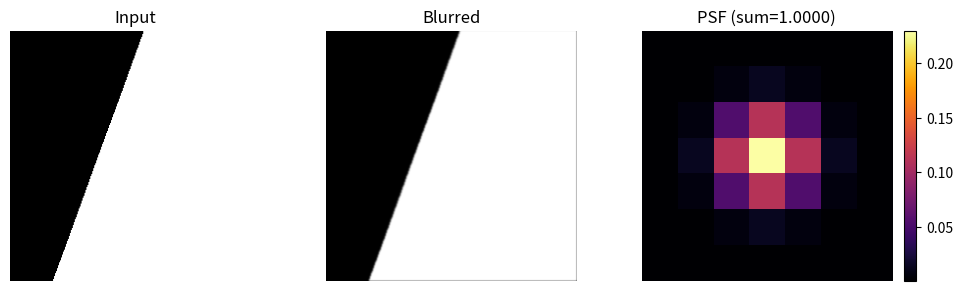

This chart was generated by the following Python code:
import numpy as np
from scipy.signal import fftconvolve
import matplotlib.pyplot as plt
from typing import Tuple

# =============================================================================
# optics_model.py comments added
# Gaussian-PSF-based camera blur model + convenience wrapper
# =============================================================================

# -----------------------------
# Gaussian PSF fundamentals
# -----------------------------
# A circularly symmetric 2-D Gaussian intensity profile:
#   G(x,y) = A * exp(-(x^2 + y^2) / (2*sigma^2))
# Continuous-space energy conservation (∬ G dx dy = 1) uses A = 1/(2*pi*sigma^2).
# On a discrete, finite grid, we sample and then L1-normalize so psf.sum() == 1.
# This ensures convolution preserves average image brightness.


def gaussian_psf(size: int, sigma: float) -> np.ndarray:
    """
    Construct a discrete, L1-normalized 2-D Gaussian PSF.

    Parameters
    ----------
    size : int
        Kernel side length (odd recommended, e.g. 21). Choose so that ~3*sigma falls inside
        the half-width to capture ~99% of the Gaussian energy (size ≳ 6*sigma + 1).
    sigma : float
        Standard deviation in *pixels* (intensity-domain sigma).

    Returns
    -------
    psf : (size, size) ndarray
        Normalized PSF kernel such that psf.sum() == 1.0 (energy-conserving for convolution).
    """
    # Centered coordinates. For size=21, ax = [-10, ..., +10].
    ax = np.arange(-size // 2 + 1., size // 2 + 1.)
    xx, yy = np.meshgrid(ax, ax)

    # Unnormalized 2-D Gaussian (we'll L1-normalize after sampling).
    psf = np.exp(-(xx**2 + yy**2) / (2.0 * sigma**2))

    # --- CRUCIAL: L1 normalization ---
    psf_sum = psf.sum()
    if psf_sum == 0:
        # Degenerate case (e.g., sigma too tiny for given size) – fallback to a delta.
        psf = np.zeros_like(psf)
        psf[size // 2, size // 2] = 1.0
        return psf

    psf /= psf_sum
    return psf


def apply_psf(image: np.ndarray, psf: np.ndarray) -> np.ndarray:
    """
    Convolve an image with a PSF using FFT-based convolution.

    Why FFT?
    --------
    For larger kernels, FFT convolution is O(N log N) and typically faster than direct
    spatial convolution. Since our PSF is normalized (sum=1), this preserves the
    image's average intensity.

    Parameters
    ----------
    image : ndarray
        2-D grayscale image (float or uint8; if uint8, convert to float before).
    psf : ndarray
        Normalized PSF kernel (sum == 1.0).

    Returns
    -------
    blurred : ndarray
        Blurred image (same shape as input).
    """
    return fftconvolve(image, psf, mode='same')


def sigma_from_fnum(wavelength: float = 550e-9,
                    fnum: float = 8.0,
                    pixel_pitch: float = 3.75e-6) -> float:
    """
    Estimate Gaussian intensity sigma (in pixels) by matching the Airy core
    with a Gaussian approximation.

    Rule-of-thumb mapping
    ---------------------
    - Airy core ~ Gaussian with waist w0 ~ 0.84 * lambda * N (intensity).
    - Using exp(-2 r^2 / w0^2) ≡ exp(- r^2 / (2*sigma^2)) gives w0 = 2*sigma.
    - Therefore sigma ≈ 0.42 * lambda * N.
    - Convert to pixels by dividing by pixel_pitch.

    Parameters
    ----------
    wavelength : float
        Wavelength in meters (e.g., 550e-9 for green).
    fnum : float
        f-number N (f/#).
    pixel_pitch : float
        Pixel size in meters.

    Returns
    -------
    sigma_pixels : float
        Diffraction-limited Gaussian sigma in *pixels*.
    """
    sigma_meters = 0.42 * wavelength * fnum
    return sigma_meters / pixel_pitch


def defocus_sigma_quadrature(sigma_diff: float,
                             sigma_defocus: float = 0.0,
                             sigma_aberr: float = 0.0) -> float:
    """
    Combine multiple blur contributors in quadrature:
        sigma_eff = sqrt(sigma_diff^2 + sigma_defocus^2 + sigma_aberr^2 + ...)

    Rationale
    ---------
    Independent, approximately Gaussian-like blurs (diffraction, mild defocus spread,
    small aberrations, motion, etc.) combine as variances add:
        sigma^2_total = sum_i sigma_i^2.

    Parameters
    ----------
    sigma_diff : float
        Diffraction-limited sigma (pixels), e.g., from sigma_from_fnum().
    sigma_defocus : float
        Additional defocus contribution (pixels). A circle-of-confusion diameter 'c'
        maps roughly to sigma ≈ c/2 for a crude surrogate.
    sigma_aberr : float
        Lumped aberration contribution (pixels).

    Returns
    -------
    sigma_eff : float
        Effective sigma in pixels.
    """
    return np.sqrt(sigma_diff**2 + sigma_defocus**2 + sigma_aberr**2)


def show_psf(psf: np.ndarray) -> None:
    """Quick visualization helper for the PSF."""
    plt.imshow(psf, cmap='inferno')
    plt.title(f'PSF (sum={psf.sum():.6f})')
    plt.colorbar()
    plt.tight_layout()
    plt.show()


# -----------------------------
# High-level blur helper
# -----------------------------
def _ensure_odd(n: int) -> int:
    """Make kernel side length odd (centered impulse)."""
    return n if (n % 2 == 1) else (n + 1)


def apply_optics_blur(
    image: np.ndarray,
    *,
    fnum: float = 8.0,
    wavelength: float = 550e-9,
    pixel_pitch: float = 3.75e-6,
    defocus_sigma: float = 0.0,
    aberr_sigma: float = 0.0,
    kernel_size: int | None = None,
    clip: bool = True,
    return_psf: bool = False
) -> np.ndarray | Tuple[np.ndarray, np.ndarray]:
    """
    Blur an image using a Gaussian PSF derived from simple optics parameters.

    Steps
    -----
    1) Compute diffraction-limited sigma (pixels) from (λ, f/#, pixel_pitch).
    2) Combine with extra blur sources in quadrature (defocus, aberrations).
    3) Build an L1-normalized Gaussian PSF (auto-size if not given).
    4) FFT-convolve and return the blurred image (and PSF if requested).

    Parameters
    ----------
    image : ndarray
        2-D grayscale image. uint8 is fine; it will be processed as float32.
    fnum : float
        Lens f-number (f/#).
    wavelength : float
        Wavelength in meters (e.g., 550e-9 for green).
    pixel_pitch : float
        Pixel size in meters.
    defocus_sigma : float
        Additional defocus contribution (in pixels).
    aberr_sigma : float
        Lumped aberration contribution (in pixels).
    kernel_size : int | None
        PSF side length. If None, uses ceil(6*sigma_eff)+1 (then forced odd).
    clip : bool
        If True and input was integer type, clip output to the dtype range.
    return_psf : bool
        If True, return (blurred, psf) instead of just blurred.

    Returns
    -------
    blurred : ndarray
        Blurred image, same shape as input.
    psf : ndarray (optional)
        The PSF used (if return_psf=True).
    """
    if image.ndim != 2:
        raise ValueError("apply_optics_blur expects a 2-D grayscale image.")

    # 1) Diffraction-limited blur (pixels)
    sigma_diff = sigma_from_fnum(
        wavelength=wavelength, fnum=fnum, pixel_pitch=pixel_pitch
    )

    # 2) Combine blur terms (pixels)
    sigma_eff = defocus_sigma_quadrature(
        sigma_diff, sigma_defocus=defocus_sigma, sigma_aberr=aberr_sigma
    )

    # If sigma is ~0 (e.g., absurdly small λ or N), short-circuit
    if sigma_eff <= 0:
        if return_psf:
            delta = np.zeros((3, 3), dtype=np.float32)
            delta[1, 1] = 1.0
            return image.copy(), delta
        return image.copy()

    # 3) Kernel sizing (capture ~99% energy within ±3σ)
    if kernel_size is None:
        kernel_size = int(np.ceil(6.0 * sigma_eff) + 1)
    kernel_size = _ensure_odd(max(3, kernel_size))

    psf = gaussian_psf(kernel_size, sigma_eff)

    # 4) Convolution
    orig_dtype = image.dtype
    img_f = image.astype(np.float32, copy=False)
    blurred_f = apply_psf(img_f, psf)

    # Match original dtype if it was integer
    if np.issubdtype(orig_dtype, np.integer):
        if clip:
            info = np.iinfo(orig_dtype)
            blurred_f = np.clip(blurred_f, info.min, info.max)
        blurred = blurred_f.round().astype(orig_dtype)
    else:
        blurred = blurred_f

    return (blurred, psf) if return_psf else blurred


# Optional: simple self-test (runs only if executed directly)
if __name__ == "__main__":
    # Create a toy slanted edge
    h, w = 256, 256
    xv, yv = np.meshgrid(np.arange(w), np.arange(h))
    edge = (xv * np.cos(np.deg2rad(20)) + yv * np.sin(np.deg2rad(20)))
    img = (edge > w // 2).astype(np.uint8) * 255

    # Apply blur with modest defocus
    blurred, psf = apply_optics_blur(
        img,
        fnum=8.0,
        wavelength=550e-9,
        pixel_pitch=3.75e-6,
        defocus_sigma=0.6,
        aberr_sigma=0.3,
        return_psf=True,
    )

    # Visualize quick sanity check
    fig, axs = plt.subplots(1, 3, figsize=(10, 3))
    axs[0].imshow(img, cmap="gray")
    axs[0].set_title("Input")
    axs[0].axis("off")

    axs[1].imshow(blurred, cmap="gray")
    axs[1].set_title("Blurred")
    axs[1].axis("off")

    im = axs[2].imshow(psf, cmap="inferno")
    axs[2].set_title(f"PSF (sum={psf.sum():.4f})")
    axs[2].axis("off")
    fig.colorbar(im, ax=axs[2], fraction=0.046, pad=0.04)
    plt.tight_layout()
    plt.show()

'''
import numpy as np
from scipy.signal import fftconvolve
import matplotlib.pyplot as plt

# -----------------------------
# Gaussian PSF fundamentals
# -----------------------------
# A circularly symmetric 2-D Gaussian intensity profile:
#   G(x,y) = A * exp(-(x^2 + y^2) / (2*sigma^2))
# In continuous space, to conserve energy (integral = 1), A = 1/(2*pi*sigma^2).
# On a discrete grid with finite size, we sample and then L1-normalize so sum(psf) == 1.
# This ensures convolution preserves average image brightness.

def gaussian_psf(size: int, sigma: float) -> np.ndarray:
    """
    Construct a discrete, L1-normalized 2-D Gaussian PSF.

    Parameters
    ----------
    size : int
        Kernel side length (odd recommended, e.g. 21). Choose so that ~3*sigma falls inside
        the half-width to capture >~99% of Gaussian energy (size ≳ 6*sigma + 1).
    sigma : float
        Standard deviation in *pixels* (intensity-domain sigma).

    Returns
    -------
    psf : (size, size) ndarray
        Normalized PSF kernel such that psf.sum() == 1.0 (energy-conserving for convolution).
    """
    # Build centered coordinates. For size=21, ax = [-10, ..., +10].
    # Centering makes (x^2 + y^2) radial distance straightforward.
    ax = np.arange(-size // 2 + 1., size // 2 + 1.)
    xx, yy = np.meshgrid(ax, ax)

    # Evaluate the unnormalized 2-D Gaussian. This implements:
    #   exp(- (x^2 + y^2) / (2*sigma^2) )
    # We omit the continuous-space amplitude 1/(2*pi*sigma^2) here because we will
    # L1-normalize the discrete kernel next (which is better under truncation).
    psf = np.exp(-(xx**2 + yy**2) / (2.0 * sigma**2))

    # --- CRUCIAL STEP: L1 normalization ---
    # Divide by the discrete sum so convolution preserves average brightness.
    # This compensates for both discrete sampling and finite-size truncation.
    psf_sum = psf.sum()
    if psf_sum == 0:
        # Degenerate case (e.g., sigma too tiny for given size) – fallback to a delta.
        psf = np.zeros_like(psf)
        psf[size // 2, size // 2] = 1.0
        return psf

    psf /= psf_sum
    return psf


def apply_psf(image: np.ndarray, psf: np.ndarray) -> np.ndarray:
    """
    Convolve an image with a PSF using FFT-based convolution.

    Why FFT?
    --------
    For larger kernels, FFT convolution is O(N log N) and typically faster than direct
    spatial convolution. Since our PSF is already normalized (sum=1), this preserves
    the image's average intensity.

    Parameters
    ----------
    image : ndarray
        2-D grayscale image (float or uint8; if uint8, convert to float before).
    psf : ndarray
        Normalized PSF kernel (sum == 1.0).

    Returns
    -------
    blurred : ndarray
        Blurred image (same shape as input).
    """
    return fftconvolve(image, psf, mode='same')


def sigma_from_fnum(wavelength: float = 550e-9,
                    fnum: float = 8.0,
                    pixel_pitch: float = 3.75e-6) -> float:
    """
    Estimate Gaussian intensity sigma (in pixels) by matching the Airy core
    with a Gaussian approximation.

    Derivation (rule-of-thumb):
    ---------------------------
    - Airy core can be approximated by a Gaussian with waist w0 ~ 0.84 * lambda * N (intensity).
    - Using the common mapping exp(-2 r^2 / w0^2) ≡ exp(- r^2 / (2*sigma^2)) gives w0 = 2*sigma.
    - Therefore sigma ≈ 0.42 * lambda * N.
    - Convert to pixels: divide by pixel_pitch.

    Parameters
    ----------
    wavelength : float
        Wavelength in meters (e.g., 550e-9 for green).
    fnum : float
        f-number N (f/#).
    pixel_pitch : float
        Pixel size in meters.

    Returns
    -------
    sigma_pixels : float
        Diffraction-limited Gaussian sigma in *pixels*.
    """
    sigma_meters = 0.42 * wavelength * fnum
    return sigma_meters / pixel_pitch


def defocus_sigma_quadrature(sigma_diff: float,
                             sigma_defocus: float = 0.0,
                             sigma_aberr: float = 0.0) -> float:
    """
    Combine multiple blur contributors in quadrature:
        sigma_eff = sqrt(sigma_diff^2 + sigma_defocus^2 + sigma_aberr^2 + ...)

    Why quadrature?
    ---------------
    Independent, approximately Gaussian-like blurs (diffraction, mild defocus spread,
    small aberrations, motion, etc.) combine as variances add:
        sigma^2_total = sum_i sigma_i^2.

    Parameters
    ----------
    sigma_diff : float
        Diffraction-limited sigma (pixels), e.g., from sigma_from_fnum().
    sigma_defocus : float
        Additional defocus contribution (pixels). You can map a circle-of-confusion
        diameter 'c' to a Gaussian sigma via sigma ≈ c/2 for a rough surrogate.
    sigma_aberr : float
        Lumped aberration contribution (pixels).

    Returns
    -------
    sigma_eff : float
        Effective sigma in pixels.
    """
    return np.sqrt(sigma_diff**2 + sigma_defocus**2 + sigma_aberr**2)


def show_psf(psf: np.ndarray) -> None:
    """Quick visualization helper for the PSF."""
    plt.imshow(psf, cmap='inferno')
    plt.title(f'PSF (sum={psf.sum():.6f})')
    plt.colorbar()
    plt.tight_layout()
    plt.show()
'''